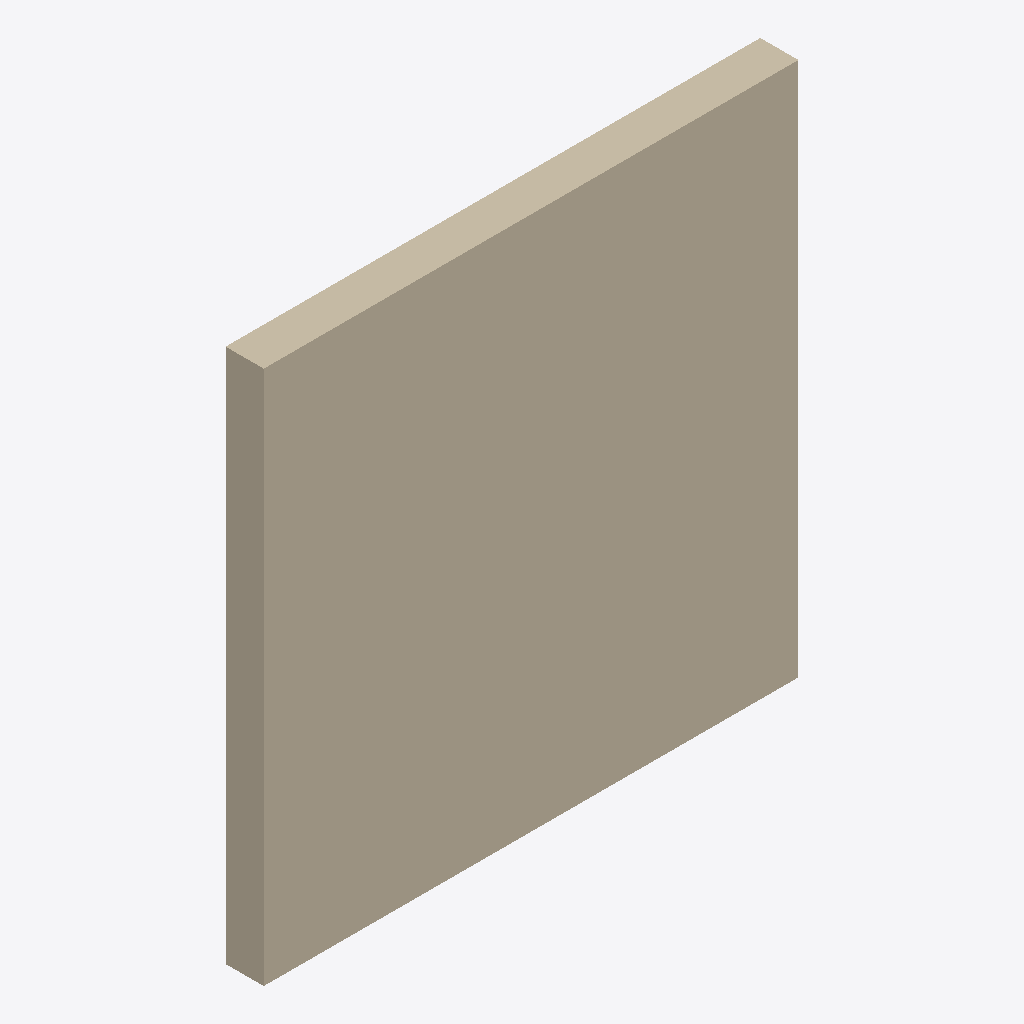
Isometric view of an IFC building model (IFC-SPF (STEP), schema IFC2X3, length unit metre), seen from the south-west, elements coloured by IFC class: 1 wall (beige).
Extent 2.8 m × 0.2 m × 2.8 m (x, y, z). Storeys (1): 1er etage at 0.00 m. Elements (1): 1 IfcWallStandardCase.

HEADER;
FILE_DESCRIPTION(('ViewDefinition [CoordinationView]'),'2;1');
FILE_NAME('C:/Users/ricordeau/Desktop/IFC/examples/Coucou.ifc','2015-04-07T16:02:39+0200',('Thomas Ricordeau','Julien Christophe'),('LIMSI-CNRS'),'IFC Tools Project - IFC2x3 Java Toolbox','','');
FILE_SCHEMA(('IFC2X3'));
ENDSEC;
DATA;
#1=IFCPROJECT('17EQz5oe52M9zVW3h4ES_a',#2,'Projet 3D-RENO','Modelisation interieur + calcul DPE',$,$,$,(#13),#9);
#16=IFCSITE('2PVR7QsKz17eQpAK$v6J6x',#2,'Site de la simple maison','Description du site',$,#17,$,$,.ELEMENT.,$,$,$,$,$);
#22=IFCBUILDING('1WHfvM_cn0dx4db0nB7pjJ',#2,'Simple maison','Description de la maison',$,#23,$,$,.ELEMENT.,$,$,$);
#28=IFCBUILDINGSTOREY('1nS8u3ebvD2O3IG6im3ElO',#2,'1er etage','Description du 1er etage',$,#29,$,$,.ELEMENT.,$);
#38=IFCWALLSTANDARDCASE('38yhD_xzr4Q9j9fuIVTVPb',#2,'1er mur','Description du 1er mur',$,#39,#44,$);
ENDSEC;
